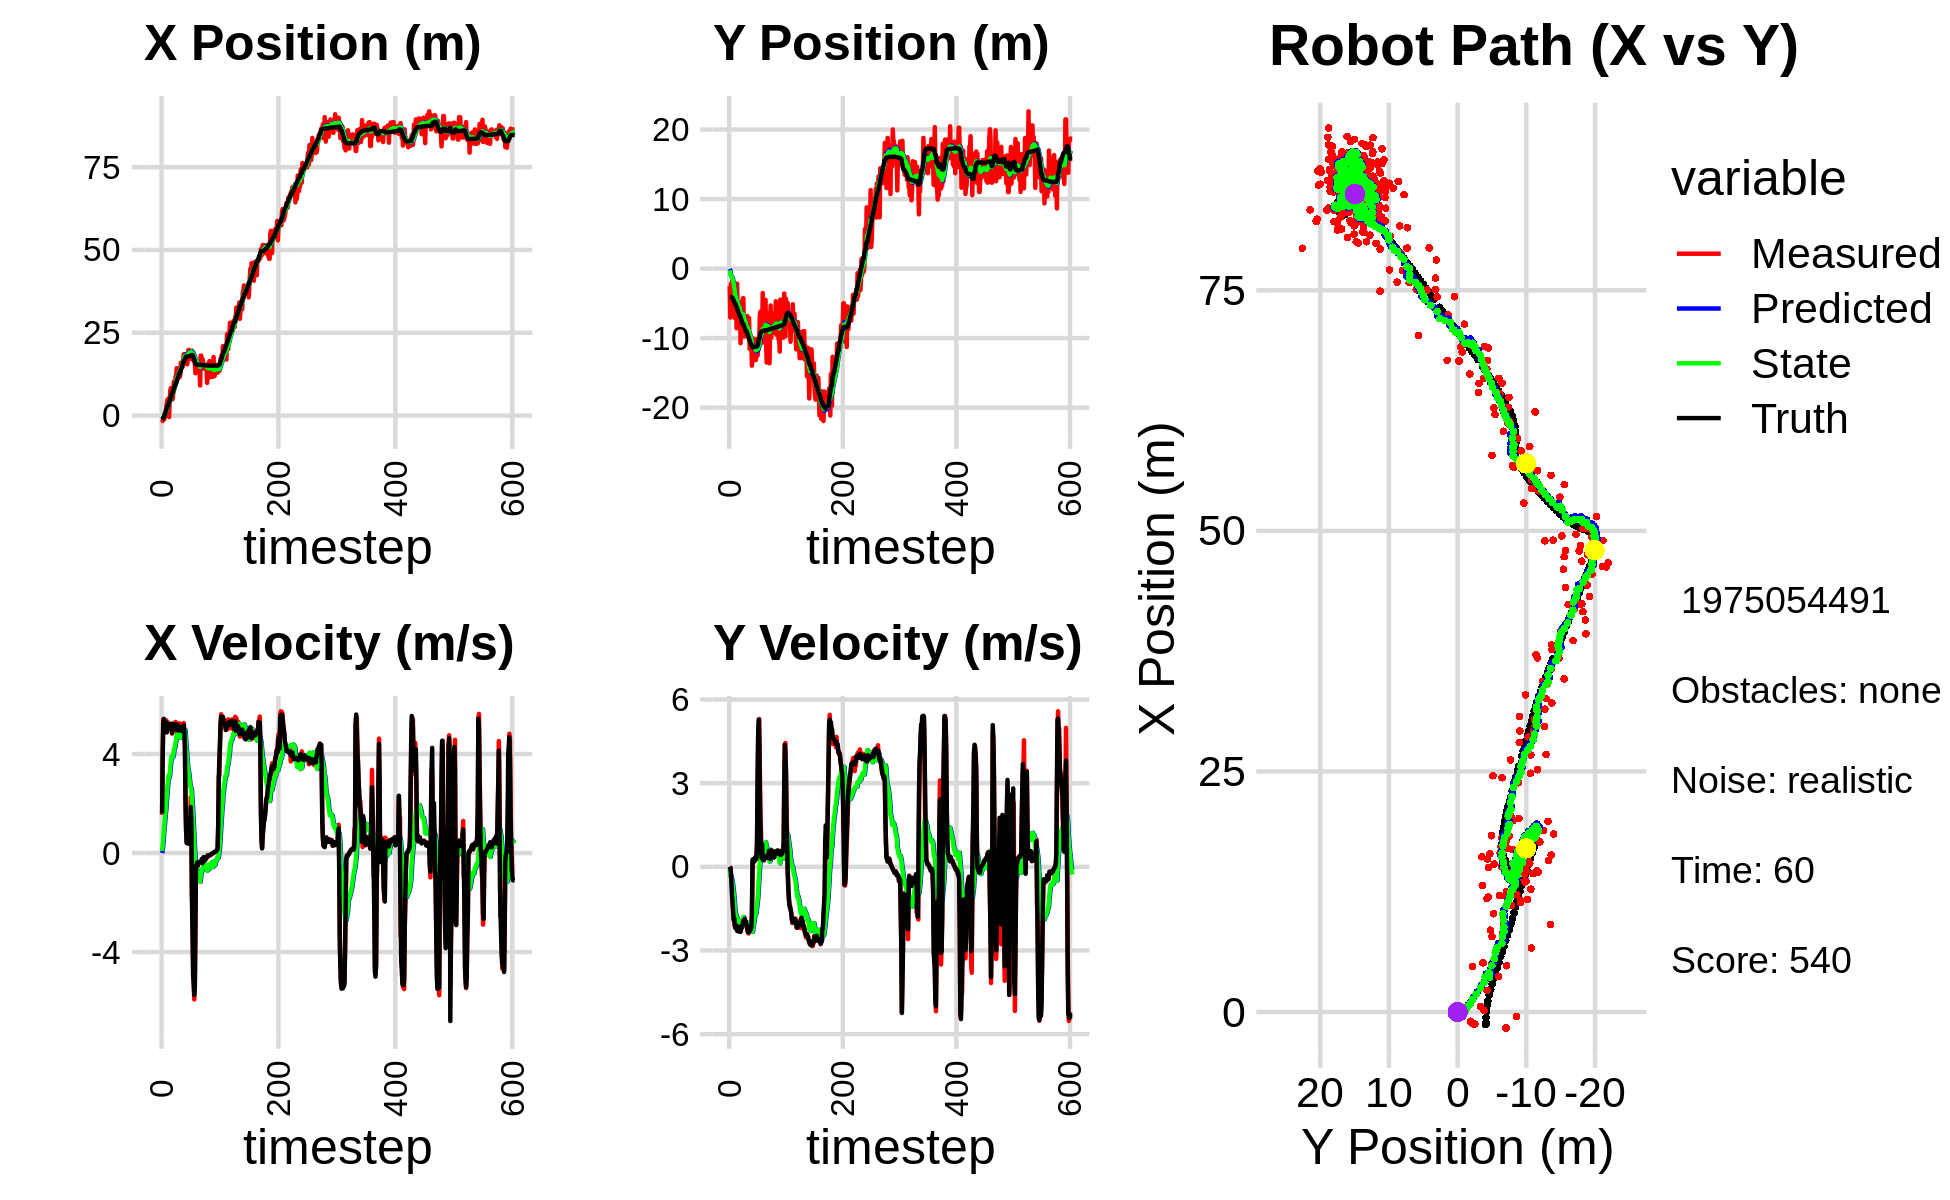

The file beside this chart, header and first rows:
-1.915378569054879410e-01, -8.035795685860326332e-01, 0.000000000000000000e+00, 0.000000000000000000e+00, 0.000000000000000000e+00, 0.000000000000000000e+00, 0.000000000000000000e+00, 0.000000000000000000e+00, -1.362258949934335578e-02, -5.740690220429658236e-02, 0.000000000000000000e+00, 0.000000000000000000e+00, -1.343537449977562082e+00, -4.100810526759487651e+00, 0.000000000000000000e+00, 0.000000000000000000e+00, 0.000000000000000000e+00, -3.556757292244583368e-04
-1.241586029731658769e+00, -2.506408986292389951e+00, 1.539000033352199148e+00, -5.492426576380986247e-05, -1.362258949934335578e-02, -5.740690220429658236e-02, 0.000000000000000000e+00, 0.000000000000000000e+00, -8.348834644943198269e-02, -2.419744985867061937e-01, 8.449485097526118760e-02, -6.154103613837753894e-02, -1.309662937773196978e+00, -4.100807723900850910e+00, 1.600000000000000089e+00, 0.000000000000000000e+00, 1.600000023841857910e+00, 3.568828105926513672e-05
-1.653668404020016691e+00, -7.041699077740817714e+00, 4.058953450728318479e+00, -1.944244561595345061e-02, -7.503886135190586393e-02, -2.481286022005439462e-01, 8.449485097526118760e-02, -6.154103613837753894e-02, -1.075812280774932767e-01, -7.988718378796064723e-01, 3.158503383884983529e-01, -3.015620273222536785e-01, -1.093205570824512307e+00, -4.101012375284169842e+00, 4.000000000000000000e+00, -3.699999999999999817e-02, 4.000000000000000000e+00, 4.789977800101041794e-03
-1.220294713917001506e+00, -2.225854994114466745e+00, 5.403886853562282155e+00, -3.139697919200247211e-01, -7.599619423864344137e-02, -8.290280406118318846e-01, 3.158503383884983529e-01, -3.015620273222536785e-01, -1.695819555642381904e-02, -9.506173421631567422e-01, 6.312442952593324552e-01, -3.616050961718856871e-01, -5.726748702697471716e-01, -4.113866687434436287e+00, 5.197000000000000064e+00, -1.809999999999999942e-01, 5.199999809265136719e+00, 5.803548917174339294e-02
-1.220294713917001506e+00, -2.225854994114466745e+00, 5.336999741439996114e+00, -3.100836016195520628e-01, 4.616623396950943203e-02, -9.867778517803452720e-01, 6.312442952593324552e-01, -3.616050961718856871e-01, 1.072561751806126729e-01, -1.096934417222811264e+00, 9.128575358199537693e-01, -4.133467132728372295e-01, -5.726748702697471716e-01, -4.113866687434436287e+00, 5.421000000000000263e+00, -5.969999999999999751e-01, 5.453999996185302734e+00, 5.803548917174339294e-02
-9.530196186676214154e-01, -1.849247330196711836e+00, 5.149170582812597097e+00, -7.180822233390199427e-01, 1.985419287626080664e-01, -1.138269088550095010e+00, 9.128575358199537693e-01, -4.133467132728372295e-01, 2.669411018106828126e-01, -1.220100358170529420e+00, 1.161236723020831363e+00, -4.716463909531345977e-01, 5.063903332107799055e-02, -4.170283429665858854e+00, 5.152999999999999581e+00, -1.028999999999999915e+00, 5.255000114440917969e+00, 1.385622620582580566e-01
5.769732743342063097e-01, -3.320435078175068888e+00, 5.359209577306281780e+00, -1.232020496434777179e+00, 3.830647741127659600e-01, -1.267264997265842963e+00, 1.161236723020831363e+00, -4.716463909531345977e-01, 5.806784514431879707e-01, -1.502745589707193963e+00, 1.461068186876075092e+00, -6.272918832813166867e-01, 6.514385937206910171e-01, -4.276371270624216514e+00, 5.288999999999999702e+00, -1.296999999999999931e+00, 5.446000099182128906e+00, 2.259624600410461426e-01
1.840390562004926567e-01, -3.817859755294556123e+00, 5.235527103866585819e+00, -1.549469703235047513e+00, 7.267852701307955243e-01, -1.565474778035325532e+00, 1.461068186876075092e+00, -6.272918832813166867e-01, 8.462544026865381763e-01, -1.831754345312243126e+00, 1.694691858297375120e+00, -8.007640929421063758e-01, 1.152144312813575988e+00, -4.405798242411988141e+00, 5.182000000000000384e+00, -1.639999999999999902e+00, 5.435999870300292969e+00, 2.877397835254669189e-01
2.242868900583848024e+00, -4.290523514661387594e+00, 5.362205188019628643e+00, -1.876304656891691236e+00, 1.015723588516275644e+00, -1.911830754606453686e+00, 1.694691858297375120e+00, -8.007640929421063758e-01, 1.301084404371489978e+00, -2.200388061686256336e+00, 2.001101029868250780e+00, -9.868161285950851624e-01, 1.746794581358331211e+00, -4.596171245291722940e+00, 5.277000000000000135e+00, -1.919999999999999929e+00, 5.614999771118164062e+00, 3.365972042083740234e-01
3.677922487568090482e+00, -5.945044383971338497e+00, 4.947200402625859361e+00, -1.904156093917874548e+00, 1.501194507358315056e+00, -2.299069674545764830e+00, 2.001101029868250780e+00, -9.868161285950851624e-01, 1.847774533772255090e+00, -2.708276531737189075e+00, 2.302777890769247104e+00, -1.220552501590332461e+00, 2.345541834465568964e+00, -4.815265998561597094e+00, 4.875000000000000000e+00, -1.854000000000000092e+00, 5.215000152587890625e+00, 3.674179911613464355e-01
4.811088204306543048e+00, -7.130490705799846118e+00, 5.300896651826370487e+00, -2.173001779950308965e+00, 2.078052322849179845e+00, -2.830331781896222143e+00, 2.302777890769247104e+00, -1.220552501590332461e+00, 2.484012241328909187e+00, -3.308597892319196099e+00, 2.633237190938453764e+00, -1.484559243493495995e+00, 2.914896845705635009e+00, -5.040453360330185539e+00, 5.197000000000000064e+00, -2.108000000000000096e+00, 5.609000205993652344e+00, 3.890381455421447754e-01
4.811088204306543048e+00, -7.130490705799846118e+00, 5.171358370861097953e+00, -2.119900024983579545e+00, 2.747335960422754741e+00, -3.457053816668545831e+00, 2.633237190938453764e+00, -1.484559243493495995e+00, 3.068762979015526415e+00, -3.858166902237166518e+00, 2.899047257050818338e+00, -1.696953139946224542e+00, 2.914896845705635009e+00, -5.040453360330185539e+00, 5.142999999999999794e+00, -2.192000000000000171e+00, 5.591000080108642578e+00, 3.890381455421447754e-01
5.115690469754868630e+00, -3.693358467232348286e+00, 5.197519434043382347e+00, -2.210360391680631142e+00, 3.358667704720608160e+00, -4.027862216231788750e+00, 2.899047257050818338e+00, -1.696953139946224542e+00, 3.639841089544077590e+00, -4.017826443613292220e+00, 3.132689258844839841e+00, -1.709905435515034933e+00, 3.508444667082132984e+00, -5.289597795263889957e+00, 5.152999999999999581e+00, -2.169999999999999929e+00, 5.591000080108642578e+00, 4.021011590957641602e-01
-4.567085503907967192e-01, -8.579835936880652270e+00, 5.142778562256363095e+00, -2.144530941062235740e+00, 3.953110015428561663e+00, -4.188816987164795336e+00, 3.132689258844839841e+00, -1.709905435515034933e+00, 3.617770550067748392e+00, -4.654374723692290772e+00, 3.042866641124421623e+00, -1.940900825740543345e+00, 3.998247980659204615e+00, -5.495763347261665821e+00, 5.065999999999999837e+00, -2.109999999999999876e+00, 5.487999916076660156e+00, 3.950738310813903809e-01
4.746663913028917214e+00, -2.170681760951072015e+00, 5.070611794901509484e+00, -2.189160207226207966e+00, 3.922057214180190599e+00, -4.848464806266345128e+00, 3.042866641124421623e+00, -1.940900825740543345e+00, 4.099676063378318247e+00, -4.587783244457216192e+00, 3.210844878933652335e+00, -1.828680282791053990e+00, 4.584191203452977703e+00, -5.742835090231876549e+00, 5.222000000000000419e+00, -2.298999999999999932e+00, 5.704999923706054688e+00, 4.075613319873809814e-01
7.644127726583241689e+00, -6.564984426756959479e+00, 5.018157946421768933e+00, -2.236543396334895295e+00, 4.420760551271683880e+00, -4.770651272736321502e+00, 3.210844878933652335e+00, -1.828680282791053990e+00, 4.823346479162744060e+00, -4.971423109581569300e+00, 3.482073750469990792e+00, -1.933899302250087437e+00, 5.182621836256074310e+00, -6.005273506972435449e+00, 5.105999999999999872e+00, -2.275999999999999801e+00, 5.590000152587890625e+00, 4.192640483379364014e-01
8.280785917934686324e+00, -6.610894040020334650e+00, 4.975762616565241991e+00, -2.216212010276318090e+00, 5.171553854209743228e+00, -5.164813039806578132e+00, 3.482073750469990792e+00, -1.933899302250087437e+00, 5.548167968556154683e+00, -5.324468048372038353e+00, 3.727393435150877288e+00, -2.015705916655494256e+00, 5.767767786758176030e+00, -6.266525790429406939e+00, 5.025999999999999801e+00, -2.237999999999999989e+00, 5.501999855041503906e+00, 4.190232157707214355e-01
7.839573383071974710e+00, -4.996240542818867425e+00, 5.151348223133005000e+00, -2.293890101044498753e+00, 5.920907312071242323e+00, -5.526038640037588046e+00, 3.727393435150877288e+00, -2.015705916655494256e+00, 6.177207997989911270e+00, -5.484565352537251748e+00, 3.909375389530584499e+00, -2.005564748050256085e+00, 6.252802729782984237e+00, -6.482331798000953604e+00, 5.222000000000000419e+00, -2.322000000000000064e+00, 5.715000152587890625e+00, 4.189376831054687500e-01
4.932274699423409459e+00, -4.928708479763764139e+00, 4.822927442098739803e+00, -2.139052858104966592e+00, 6.568145536942969542e+00, -5.685121827342277001e+00, 3.909375389530584499e+00, -2.005564748050256085e+00, 6.450510105383118642e+00, -5.614135496885184651e+00, 3.885373233796086456e+00, -1.977567131196630967e+00, 6.838475108464688645e+00, -6.742564485338687241e+00, 4.857999999999999652e+00, -2.156000000000000139e+00, 5.315000057220458984e+00, 4.174500405788421631e-01
4.932274699423409459e+00, -4.928708479763764139e+00, 5.113619281980780862e+00, -2.267979784415283806e+00, 6.839047428762727421e+00, -5.811892210004847570e+00, 3.885373233796086456e+00, -1.977567131196630967e+00, 6.709537740280464568e+00, -5.734914452271882013e+00, 3.867299630621612305e+00, -1.951762483228807854e+00, 6.838475108464688645e+00, -6.742564485338687241e+00, 5.217999999999999972e+00, -2.323999999999999844e+00, 5.711999893188476562e+00, 4.174500405788421631e-01
6.652937114327269974e+00, -1.073319415770770036e+01, 5.231542682867141636e+00, -2.332583768375680489e+00, 7.096267703342626021e+00, -5.930090700594762509e+00, 3.867299630621612305e+00, -1.951762483228807854e+00, 7.117125439211663185e+00, -6.434976061675937054e+00, 3.928999737517256730e+00, -2.190655123626897183e+00, 7.414797663850522191e+00, -6.998939559255014764e+00, 5.217999999999999972e+00, -2.323999999999999844e+00, 5.711999893188476562e+00, 4.194134473800659180e-01
1.021567571127788376e+01, -5.247050569380358631e+00, 5.101294197104492945e+00, -2.238937162958200222e+00, 7.510025412963388547e+00, -6.654041574038626727e+00, 3.928999737517256730e+00, -2.190655123626897183e+00, 7.831735483533607045e+00, -6.513173437357710149e+00, 4.132720022847005126e+00, -2.128856821144203604e+00, 8.000702738897876642e+00, -7.259134338123788943e+00, 5.097000000000000419e+00, -2.225999999999999979e+00, 5.561999797821044922e+00, 4.135814905166625977e-01
9.069444507272196532e+00, -6.704301403001019288e+00, 5.195366704921655199e+00, -2.210312142566755345e+00, 8.245007485818307558e+00, -6.726059119472130199e+00, 4.132720022847005126e+00, -2.128856821144203604e+00, 8.376306210123249940e+00, -6.727400659801554994e+00, 4.237698667137264508e+00, -2.131927402318633202e+00, 8.586291193641089947e+00, -7.512757108380784921e+00, 5.008000000000000007e+00, -2.117999999999999883e+00, 5.436999797821044922e+00, 4.022425115108489990e-01
8.507410526441475440e+00, -4.779138610393539821e+00, 5.227671362383266462e+00, -2.153872309806569518e+00, 8.800076076836976569e+00, -6.940593400033418625e+00, 4.237698667137264508e+00, -2.131927402318633202e+00, 8.817929989592816042e+00, -6.721966470311199870e+00, 4.283631560829070928e+00, -2.034718536781695342e+00, 9.164109110415546766e+00, -7.755093381569318822e+00, 5.086000000000000298e+00, -2.084999999999999964e+00, 5.497000217437744141e+00, 3.908199369907379150e-01
1.179233014617141961e+01, -4.262398765396738121e+00, 5.297397962588321185e+00, -2.117687171291168458e+00, 9.246293145675723579e+00, -6.925438323989369316e+00, 4.283631560829070928e+00, -2.034718536781695342e+00, 9.544721520367101419e+00, -6.658540898357120597e+00, 4.469455876075372203e+00, -1.917881948468666664e+00, 9.748225093048633383e+00, -7.992864177187876784e+00, 5.078999999999999737e+00, -2.055000000000000160e+00, 5.479000091552734375e+00, 3.802993595600128174e-01
1.179233014617141961e+01, -4.262398765396738121e+00, 4.911119786273455468e+00, -1.963268654066524066e+00, 9.991667107974638640e+00, -6.850329093203987085e+00, 4.469455876075372203e+00, -1.917881948468666664e+00, 1.018974822513098921e+01, -6.589459484389438515e+00, 4.584098125860022854e+00, -1.802718921390642715e+00, 9.748225093048633383e+00, -7.992864177187876784e+00, 4.996000000000000441e+00, -1.921000000000000041e+00, 5.353000164031982422e+00, 3.802993595600128174e-01
1.432388579838231202e+01, -9.759287403463973831e+00, 4.998337494932579617e+00, -1.882260381156558360e+00, 1.064815803771699088e+01, -6.769731376528502764e+00, 4.584098125860022854e+00, -1.802718921390642715e+00, 1.102955039825735284e+01, -7.076766238855314306e+00, 4.788463185797228405e+00, -1.942150377959043439e+00, 1.032734382180417398e+01, -8.218786761386336792e+00, 5.203000000000000291e+00, -1.911000000000000032e+00, 5.543000221252441406e+00, 3.601527810096740723e-01
1.108399961852526339e+01, -7.846569524482255531e+00, 4.915779458796604828e+00, -1.817469436280456208e+00, 1.150839671683707621e+01, -7.270981276651218295e+00, 4.788463185797228405e+00, -1.942150377959043439e+00, 1.147260233485141079e+01, -7.324037284465540587e+00, 4.775497873806652471e+00, -1.962074628347052041e+00, 1.091741645301060970e+01, -8.437383696682124068e+00, 5.035000000000000142e+00, -1.874000000000000110e+00, 5.372000217437744141e+00, 3.541349470615386963e-01
1.221296036211868952e+01, -8.606310778103239301e+00, 4.973860672555302287e+00, -1.907259949182010583e+00, 1.195015212223207612e+01, -7.520244747300245614e+00, 4.775497873806652471e+00, -1.962074628347052041e+00, 1.198535653521764388e+01, -7.628148181750508350e+00, 4.800336569669610753e+00, -2.008537015065447129e+00, 1.149764907357365651e+01, -8.655379341158798923e+00, 5.144999999999999574e+00, -1.981999999999999984e+00, 5.513999938964843750e+00, 3.661640286445617676e-01
1.250399440547169050e+01, -7.102306888165761833e+00, 4.989346564212880253e+00, -1.958576598821592185e+00, 1.246539019218460531e+01, -7.829001883257053152e+00, 4.800336569669610753e+00, -2.008537015065447129e+00, 1.247807867983453178e+01, -7.753068379510486885e+00, 4.813677115437088538e+00, -1.973201412758218476e+00, 1.208473098279115376e+01, -8.882857368263891829e+00, 4.950999999999999623e+00, -1.955000000000000071e+00, 5.322999954223632812e+00, 3.740690052509307861e-01
1.160543954356122143e+01, -9.147752032514686604e+00, 5.065599282788463498e+00, -2.064122479628982543e+00, 1.295944639137823984e+01, -7.950388520786308533e+00, 4.813677115437088538e+00, -1.973201412758218476e+00, 1.283798349188965737e+01, -8.075864038563492997e+00, 4.762968125639885919e+00, -2.031821849010801095e+00, 1.256008040913104828e+01, -9.071867987742351147e+00, 5.067000000000000171e+00, -2.041999999999999815e+00, 5.462999820709228516e+00, 3.869366347789764404e-01
1.160543954356122143e+01, -9.147752032514686604e+00, 5.240626514630499777e+00, -2.135442302541131099e+00, 1.331428030445364641e+01, -8.279046223464572307e+00, 4.762968125639885919e+00, -2.031821849010801095e+00, 1.316849332036703935e+01, -8.371697606912350764e+00, 4.708653879936680831e+00, -2.076187423834859658e+00, 1.256008040913104828e+01, -9.071867987742351147e+00, 5.043000000000000149e+00, -2.099000000000000199e+00, 5.462999820709228516e+00, 3.869366347789764404e-01
1.207773792745821417e+01, -6.829556511223628057e+00, 5.199795010670887230e+00, -2.265770303466677849e+00, 1.363935870836070663e+01, -8.579316349295837085e+00, 4.708653879936680831e+00, -2.076187423834859658e+00, 1.350869797289160523e+01, -8.409868493319045513e+00, 4.662331400722815822e+00, -2.006408043470643499e+00, 1.314222037759967776e+01, -9.315886066694737622e+00, 5.091000000000000192e+00, -2.240000000000000213e+00, 5.561999797821044922e+00, 4.109341204166412354e-01
1.593753945835404906e+01, -8.677821621925694728e+00, 5.174298234491863546e+00, -2.347714548501080412e+00, 1.397493111296388690e+01, -8.610509297666109063e+00, 4.662331400722815822e+00, -2.006408043470643499e+00, 1.419221493280804580e+01, -8.632041628539601774e+00, 4.788972602209773832e+00, -2.026203065026555006e+00, 1.372397887727549559e+01, -9.572636172413652389e+00, 5.052999999999999936e+00, -2.342999999999999972e+00, 5.570000171661376953e+00, 4.259482920169830322e-01
1.543974864504784605e+01, -9.934321732691174134e+00, 5.066250530111302552e+00, -2.390713746147545393e+00, 1.467111219302902292e+01, -8.834661935042257497e+00, 4.788972602209773832e+00, -2.026203065026555006e+00, 1.475981612572974555e+01, -8.961974309816396200e+00, 4.843220047060531996e+00, -2.093776181616526788e+00, 1.430349624178271739e+01, -9.841484114782669934e+00, 4.934999999999999609e+00, -2.333000000000000185e+00, 5.459000110626220703e+00, 4.409079253673553467e-01
1.441631603239499704e+01, -7.115125225120754848e+00, 4.812787661489001501e+00, -2.283419678719897927e+00, 1.524413813043579857e+01, -9.171351927978049545e+00, 4.843220047060531996e+00, -2.093776181616526788e+00, 1.516120799687959320e+01, -8.970809742941623810e+00, 4.801047068688500730e+00, -2.010185283751004803e+00, 1.477772033246416505e+01, -1.006568579424511256e+01, 4.932000000000000384e+00, -2.339999999999999858e+00, 5.459000110626220703e+00, 4.429982304573059082e-01
1.467179584476708953e+01, -1.154960458035472470e+01, 4.969741494409801952e+00, -2.306753450626290558e+00, 1.564131270374844362e+01, -9.171828271316723402e+00, 4.801047068688500730e+00, -2.010185283751004803e+00, 1.555378981897282387e+01, -9.425930387180288861e+00, 4.764036579751047107e+00, -2.132143190291754919e+00, 1.533932769264905005e+01, -1.033101706260673858e+01, 4.972999999999999865e+00, -2.310999999999999943e+00, 5.484000205993652344e+00, 4.345664978027343750e-01
1.662719827858082056e+01, -9.401199028855277362e+00, 4.890935588236212439e+00, -2.200117535851837225e+00, 1.603019347694792884e+01, -9.639144706209464175e+00, 4.764036579751047107e+00, -2.132143190291754919e+00, 1.609493176377039703e+01, -9.617919397649586699e+00, 4.800808186758823481e+00, -2.124729185454889979e+00, 1.591146361800259434e+01, -1.059312968002841160e+01, 4.977000000000000313e+00, -2.241000000000000103e+00, 5.458000183105468750e+00, 4.227173030376434326e-01
1.852603900416162830e+01, -1.045850782197744522e+01, 5.253530771393172927e+00, -2.290147336283892887e+00, 1.657501258244628062e+01, -9.830392316195075253e+00, 4.800808186758823481e+00, -2.124729185454889979e+00, 1.678836418481810355e+01, -9.901260055739733446e+00, 4.923280288294959561e+00, -2.161210906130851761e+00, 1.649090087397661364e+01, -1.084992699437557562e+01, 5.163999999999999702e+00, -2.253000000000000114e+00, 5.633999824523925781e+00, 4.110880196094512939e-01
1.852603900416162830e+01, -1.045850782197744522e+01, 4.822688268631065256e+00, -2.102332159597135153e+00, 1.728069221364760111e+01, -1.011738114635281782e+01, 4.923280288294959561e+00, -2.161210906130851761e+00, 1.739857059227137626e+01, -1.014946997717898647e+01, 4.977852606927782197e+00, -2.173730425984156334e+00, 1.649090087397661364e+01, -1.084992699437557562e+01, 4.924999999999999822e+00, -2.161999999999999922e+00, 5.377999782562255859e+00, 4.110880196094512939e-01
1.849554169164090922e+01, -1.396663312734824380e+01, 4.389483421860477463e+00, -1.902390738710780127e+00, 1.789635585296415599e+01, -1.036684301977740219e+01, 4.977852606927782197e+00, -2.173730425984156334e+00, 1.792770104830065492e+01, -1.072052062674332973e+01, 4.971396286869043557e+00, -2.323000981469499848e+00, 1.707041823848383544e+01, -1.110335688370269480e+01, 4.282000000000000028e+00, -1.620000000000000107e+00, 4.578000068664550781e+00, 4.089617729187011719e-01
1.575796425370055687e+01, -1.321532218279134518e+01, 2.061385274742878693e+00, -4.596027640619470001e-01, 1.842484067698756078e+01, -1.095282072489028025e+01, 4.971396286869043557e+00, -2.323000981469499848e+00, 1.802555982028169979e+01, -1.110228568359205070e+01, 4.665185261660985461e+00, -2.333815361107299591e+00, 1.750324141999706029e+01, -1.127582840761850136e+01, 2.164000000000000146e+00, 2.489999999999999991e-01, 2.177999973297119141e+00, 2.193701863288879395e-01
1.599540853491635950e+01, -1.006171469481149394e+01, 9.181679449333925991e-01, 2.235902756795503099e-01, 1.849207834644779780e+01, -1.133566721970278124e+01, 4.665185261660985461e+00, -2.333815361107299591e+00, 1.807022943968691209e+01, -1.109636325179325134e+01, 4.316558825176673331e+00, -2.150898819043434607e+00, 1.780527389016170403e+01, -1.129037146409587500e+01, 9.389999999999999458e-01, 2.740000000000000213e-01, 9.779999852180480957e-01, -2.388685643672943115e-01
1.774244717529567339e+01, -1.188650100018943867e+01, 4.143717365644683515e-01, 1.622376576839384965e-01, 1.850188532220457915e+01, -1.131145313369759542e+01, 4.316558825176673331e+00, -2.150898819043434607e+00, 1.824377765888083403e+01, -1.127031695291083047e+01, 4.043159992509472112e+00, -2.063462003300184033e+00, 1.785774505114611088e+01, -1.127523998976232633e+01, 4.219999999999999862e-01, 1.719999999999999862e-01, 4.550000131130218506e-01, -3.731806576251983643e-01
1.547062432752703920e+01, -1.049217485022310115e+01, 4.042903912992699134e-01, 1.953209675367260090e-01, 1.864809365813178132e+01, -1.147666315324084962e+01, 4.043159992509472112e+00, -2.063462003300184033e+00, 1.816430361010900896e+01, -1.127959020455166161e+01, 3.667922475402082938e+00, -1.908265689408101373e+00, 1.788172805340708038e+01, -1.126492123334027262e+01, 3.960000000000000187e-01, 1.970000000000000084e-01, 4.420000016689300537e-01, -4.500530362129211426e-01
1.745778340119314009e+01, -1.025229804278553836e+01, 3.872832706737028841e-01, 2.150829103579665336e-01, 1.853109585764921619e+01, -1.147041677349247202e+01, 3.667922475402082938e+00, -1.908265689408101373e+00, 1.827129163463285977e+01, -1.125546064419640224e+01, 3.416889122043536453e+00, -1.749161056410744930e+00, 1.790044105076409764e+01, -1.125533251548303859e+01, 4.050000000000000266e-01, 2.190000000000000002e-01, 4.600000083446502686e-01, -5.069515705108642578e-01
1.980957496175130217e+01, -1.314554803210667799e+01, 5.311581778158444012e-01, 3.479884739868377985e-01, 1.861298054683721404e+01, -1.143037674983747642e+01, 3.416889122043536453e+00, -1.749161056410744930e+00, 1.859520307540415374e+01, -1.151424777568957047e+01, 3.300355957477654645e+00, -1.723803267543186024e+00, 1.792969405635241031e+01, -1.123780493475559972e+01, 5.390000000000000346e-01, 3.420000000000000262e-01, 6.389999985694885254e-01, -5.799873471260070801e-01
1.980957496175130217e+01, -1.314554803210667799e+01, 4.450018230361146854e-01, 2.915431067191206482e-01, 1.892523867115192004e+01, -1.168662810244388872e+01, 3.300355957477654645e+00, -1.723803267543186024e+00, 1.887814690594071720e+01, -1.174801175577778345e+01, 3.170451860796721810e+00, -1.690884637172664240e+00, 1.792969405635241031e+01, -1.123780493475559972e+01, 4.239999999999999880e-01, 3.210000000000000075e-01, 5.320000052452087402e-01, -5.799873471260070801e-01
1.715161460601128596e+01, -1.013098053685957822e+01, 3.650779279077276951e-01, 2.831291542920580384e-01, 1.919519209202038823e+01, -1.191710021949504927e+01, 3.170451860796721810e+00, -1.690884637172664240e+00, 1.886219611012793607e+01, -1.165092586590644252e+01, 2.900946134571510626e+00, -1.513455621710679599e+00, 1.796404159052203653e+01, -1.121368603467795211e+01, 3.669999999999999929e-01, 2.979999999999999871e-01, 4.729999899864196777e-01, -6.596415638923645020e-01
1.720108956075580764e+01, -1.074733467528828434e+01, 9.836840483845138428e-01, 8.696749954946398908e-01, 1.915229072358508589e+01, -1.180227142807751051e+01, 2.900946134571510626e+00, -1.513455621710679599e+00, 1.887011584946646536e+01, -1.159270917113822108e+01, 2.689744101068697990e+00, -1.348989314492348157e+00, 1.798794448346149721e+01, -1.119414572452788370e+01, 9.290000000000000480e-01, 8.699999999999999956e-01, 1.273000001907348633e+00, -7.239607572555541992e-01
1.886259818040117864e+01, -1.249728100073610548e+01, 2.262471338625587247e+00, 2.921343517726394445e+00, 1.913909025957333654e+01, -1.172760810258745678e+01, 2.689744101068697990e+00, -1.348989314492348157e+00, 1.909179496384122388e+01, -1.162205710566843564e+01, 2.650390056679431616e+00, -1.174401323003111841e+00, 1.809094893901226442e+01, -1.108735851987265697e+01, 1.856000000000000094e+00, 3.169999999999999929e+00, 3.673000097274780273e+00, -9.118220806121826172e-01
1.933575022181587499e+01, -1.116038020025822064e+01, 1.337738705030978137e+00, 4.672264595977208224e+00, 1.935683396950916801e+01, -1.173949723796874700e+01, 2.650390056679431616e+00, -1.174401323003111841e+00, 1.929308557992111517e+01, -1.142926324282113981e+01, 2.569839771027070174e+00, -8.616304761491174746e-01, 1.825635802706592514e+01, -1.078804449793286224e+01, 1.340000000000000080e+00, 4.684999999999999609e+00, 4.873000144958496094e+00, -1.291941523551940918e+00
1.699432933328863982e+01, -1.040095470949647805e+01, -1.783528680870035688e+00, 5.125558988185647813e+00, 1.955006955702382143e+01, -1.151542629043605181e+01, 2.569839771027070174e+00, -8.616304761491174746e-01, 1.909392187272271002e+01, -1.114481711762340055e+01, 2.181603804245532352e+00, -5.177964776303687344e-01, 1.826753127590550108e+01, -1.017901139003080324e+01, -1.836999999999999966e+00, 5.280000000000000249e+00, 5.591000080108642578e+00, -1.905659437179565430e+00
1.699432933328863982e+01, -1.040095470949647805e+01, -1.843012420151907804e+00, 5.296505167968056149e+00, 1.931208225314726334e+01, -1.119659676538643822e+01, 2.181603804245532352e+00, -5.177964776303687344e-01, 1.889481030581220722e+01, -1.086578183779912621e+01, 1.824877548159375973e+00, -1.968356717404558531e-01, 1.826753127590550108e+01, -1.017901139003080324e+01, -3.286000000000000032e+00, 4.522999999999999687e+00, 5.459000110626220703e+00, -2.454611301422119141e+00
1.709316652987201834e+01, -6.748569773015235640e+00, -4.189775721451490575e+00, 3.436763305253874190e+00, 1.907729806062814504e+01, -1.088546540497317139e+01, 1.824877548159375973e+00, -1.968356717404558531e-01, 1.859937270692002187e+01, -1.030934052943218582e+01, 1.363842433591280656e+00, 1.681014687774433081e-01, 1.792539298544578230e+01, -9.651147888099822936e+00, -4.915000000000000036e+00, 2.603000000000000203e+00, 5.561999797821044922e+00, -2.454611301422119141e+00
1.653819620592649642e+01, -6.191180513059397761e+00, -5.089429319549848785e+00, 1.884154637539884769e+00, 1.873575695027914989e+01, -1.029253038255444075e+01, 1.363842433591280656e+00, 1.681014687774433081e-01, 1.821621186450321872e+01, -9.802484395477909729e+00, 8.658378691308601383e-01, 4.374303616272620654e-01, 1.738098037273910279e+01, -9.334682510326434368e+00, -5.277000000000000135e+00, 1.459999999999999964e+00, 5.474999904632568359e+00, -2.787028551101684570e+00
1.672863267357155692e+01, -8.543791935698079598e+00, -5.914631427937865560e+00, 1.282123093047947027e+00, 1.830279565141630371e+01, -9.758741359315184383e+00, 8.658378691308601383e-01, 4.374303616272620654e-01, 1.782925118988501723e+01, -9.599108667357716840e+00, 3.783789282856553915e-01, 5.337024640702803246e-01, 1.687710273222671375e+01, -9.180146262725378037e+00, -5.732000000000000206e+00, 6.139999999999999902e-01, 5.764999866485595703e+00, -2.928123950958251953e+00
1.573936709725088789e+01, -6.598864124166228251e+00, -5.182144924472531500e+00, 3.791978539816349136e-01, 1.786708908271358354e+01, -9.545738420950689473e+00, 3.783789282856553915e-01, 5.337024640702803246e-01, 1.739636386341072694e+01, -9.253308904904761434e+00, -6.213901929323956130e-02, 6.591994823512419277e-01, 1.623260390744726678e+01, -9.086060569133827869e+00, -5.355000000000000426e+00, 3.200000000000000067e-01, 5.364999771118164062e+00, -3.068548917770385742e+00
1.276509487662470121e+01, -1.065325348102244085e+01, -2.913949489040309260e+00, 6.833356115408765197e-01, 1.739014996148140213e+01, -9.187388956669638063e+00, -6.213901929323956130e-02, 6.591994823512419277e-01, 1.680082693685634965e+01, -9.335119608124653467e+00, -4.602115965903452177e-01, 5.941890479292544214e-01, 1.569216811689741853e+01, -9.033030078695444942e+00, -2.850999999999999979e+00, 8.129999999999999449e-01, 2.964999914169311523e+00, -2.911249876022338867e+00
1.613664108506415218e+01, -3.511261984988864437e+00, -5.142386658876092476e-01, 2.527599856649348498e-01, 1.675480577719731556e+01, -9.275700703331727581e+00, -4.602115965903452177e-01, 5.941890479292544214e-01, 1.669140922171322217e+01, -8.705359595878906731e+00, -4.935977789507304259e-01, 8.377545360798273055e-01, 1.544986617597425216e+01, -8.953852699611333676e+00, -5.020000000000000018e-01, 2.580000000000000071e-01, 5.649999976158142090e-01, -2.684749841690063477e+00
1.378430223457318249e+01, -8.659624234331545267e+00, -5.074314857667773238e-01, 2.950971057253837793e-01, 1.664204944381814855e+01, -8.621584142270924289e+00, -4.935977789507304259e-01, 8.377545360798273055e-01, 1.636005485739828202e+01, -8.648783609039755405e+00, -6.336473668242206259e-01, 8.094343606018876702e-01, 1.540773284457963932e+01, -8.931747482652907522e+00, -5.130000000000000115e-01, 2.829999999999999738e-01, 5.860000252723693848e-01, -2.614849328994750977e+00
... 544 more rows
